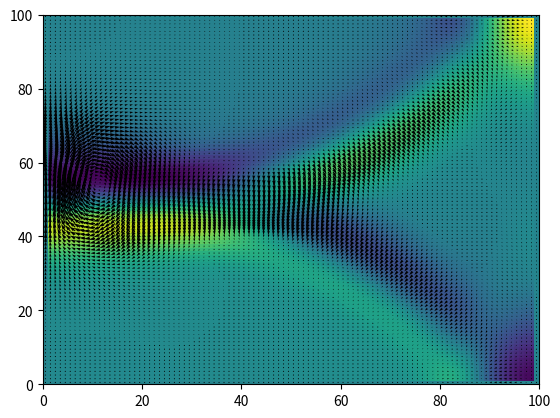

Here is the Python script that generated this plot: (Note: this script raises an exception after producing the figure.)
"""
Work in progress. 
A rotating planet with simple weather. Using this to learn simulation
techniques and nonlinear dynamics, etc. 
"""
import numpy as np
import matplotlib.pyplot as plt
from matplotlib.animation import FuncAnimation
from scipy import ndimage

def curl(array: np.array) -> np.array:
    """
    """
    pass

def div(array: np.array) -> np.array:
    """
    Divergence of array whose first axis contains the dimensions:
    a[0] = z
    a[1] = y
    a[2] = x
    etc.
    """
    d = array.shape[0]
    return np.add.reduce([np.gradient(array[i],axis=i) for i in range(d)])

class Tube():
    def __init__(self, length: int, conductivity: float=1,
            viscosity: float=2, density: float=1.2, pressure: float=200.1):
        """
        1D fluid.
        """
        self.c = conductivity
        self.m = viscosity
        

        self.T = np.repeat(273.15, length)      #initial temperature
        self.d = np.repeat(density, length)     #densities
        self.P = np.repeat(pressure, length)    #pressure
        self.u = np.zeros(length)

        self.mass = density*length
        self.length = length

    def heatchange(self, rate_a, rate_b):
        #add some heat in
        self.T[0] += rate_a    
        #radiate some heat out
        self.T[-1] -= self.T[-1]**4*rate_b #???
        #distribute temp
        self.T -= self.c*ndimage.laplace(self.T)/2

    def velocitychange(self, dt=0.1):
        """
        Work towards full Navier Stokes equation:
        P' = P - m' div(u)
        p Du/Dt = -del(P) + pg + m lap(u) + 1/3 m del(div(u))
        
        2nd and 3rd term combine as there's only one dimension and
        del(div(u)) = lap(u)
        """
        du_dt = -np.gradient(self.P)/self.d - 9.81
        du_dt += (4/3*self.m/self.d - self.u) * ndimage.laplace(self.u)
        self.u += du_dt*dt

    def add_edges(self, array):
        array = np.insert(array,0,max(-array[0],0))
        array = np.append(array,min(-array[-1],0))
        return array

    def densitychange(self,dt=0.1):
        #Using conservation of mass
        dp = dt*-np.gradient(self.add_edges(self.u))[1:-1]
        #Change pressure accordingly to ideal gas law
        self.P *= 1+dp/self.d
        self.d += dp
        #Conserve masss by spreading out fluctuations 
        self.d += (self.mass-np.sum(self.d))/self.length

    def step(self, dt: float=0.1):
        self.velocitychange(dt)
        self.densitychange(dt)
        return np.stack([self.d, self.P, self.u])

class Sheet():
    def __init__(self, dimensions: tuple, conductivity: float=1,
            viscosity: float=2, density: float=1.2, pressure: float=200.1,
            gravity: float=9.81):
        """
        First generalisation attempt. 
        """
        self.c = conductivity
        self.m = viscosity
        self.g = gravity
        
        self.dye = np.zeros(dimensions)
        self.dye_total = 0

        self.T = np.full(dimensions, 273.15)      #initial temperature
        self.d = np.full(dimensions, density)     #densities
        self.P = np.full(dimensions, pressure)    #pressure
        #The order of coordinates is reverse:
        #For example u[:,z,y,x][0] gives the z component
        self.u = np.zeros((len(dimensions), *dimensions))

        self.mass = density*np.prod(dimensions)
        self.dim = dimensions
        self.vol = np.prod(dimensions)

        self.fig, self.ax = plt.subplots()
        self.x = np.arange(self.dim[1])
        self.y = np.arange(self.dim[0])


    def heatchange(self, rate_a: float, rate_b: float):
        #add some heat in
        self.T[0,:] += rate_a
        #radiate some heat out
        self.T -= self.T[-1]**4*rate_b #???
        #distribute temp
        self.T += ndimage.laplace(self.T)/4

    def velocitychange(self, dt=0.1):
        """
        Work towards full Navier Stokes equation:
        P' = P - m' div(u)
        p Du/Dt = -del(P) + pg + m lap(u) + 1/3 m del(div(u))
        
        """
        du_dt = -np.array(np.gradient(self.P))/self.d
    #dimensino specific du_dt[-2]
        du_dt[0] -= self.g   #gravity only in the y direction
        du_dt += self.m*np.stack(
                [ndimage.laplace(self.u[i]) for i in [0,1]])
        du_dt += 1/3*self.m*np.array(np.gradient(div(self.u)))
    #dimension specific axis=()
        #AAAAAAAAAAAAAAAAAAAAAAAAAAAAAAAAAAAAAAAAAAA
        du_dt -= np.add.reduce(np.stack((self.u,)*2,axis=1)*np.array(
            np.gradient(self.u,axis=(1,2))))
        self.u += du_dt*dt

    def edge_velocity(self):
    #dimension specific
        #reflext x values at x edges
        self.u[1,:,0] = -self.u[1,:,1]
        self.u[1,:,-1] = -self.u[1,:,-2]
        #mirror x values at y edges 
        self.u[1,0,:] = self.u[1,1,:]
        self.u[1,-1,:] = self.u[1,-2,:]
        #mirror y values at x edges
        self.u[0,:,0] = self.u[0,:,1]
        self.u[0,:,-1] = self.u[0,:,-2]
        #mirror y values at y edges 
        self.u[0,0,:] = -self.u[0,1,:]
        self.u[0,-1,:] = -self.u[0,-2,:]

    def edge_pressure(self):
        self.P[:,0] = self.P[:,1]
        self.P[:,-1] = self.P[:,-2]
        self.P[0,:] = self.P[1,:]
        self.P[-1,:] = self.P[-2,:]

    def densitychange(self,dt=0.1):
        #Using conservation of mass
        dp = dt*-div(self.u)
        dp[[0,-1]] = dp[:,[0,-1]] = 0
        #Change pressure accordingly to ideal gas law
        self.P *= 1+dp/self.d
        self.d += dp
        #Conserve masss by spreading out fluctuations 
        self.d += (self.mass-np.sum(self.d))/self.vol

    def spread_dye(self, dt=0.1):
        dp = dt*-div(self.u*self.dye)
        self.dye += dp
        self.dye *= self.dye_total/np.sum(self.dye)
    
    def add_dye(self,x: int, y:int, spread: int, amount: float=1):
        try:
            self.dye[x-spread:x+spread,y-spread:y+spread] += amount
            self.dye_total += spread**2*amount
        except:
            print("Something's wrong, check the values!")

    def step(self, dt: float=0.1):
        self.velocitychange(dt)
        self.edge_velocity()
        self.densitychange(dt)
        self.spread_dye(dt)
        self.edge_pressure()

    def show(self, which: str="dye", arrows: bool=False):
        if which == "dye":
            p = self.ax.pcolormesh(self.dye)
        elif which == "b":
            p = self.ax.pcolormesh(self.dye)
            p = self.ax.pcolormesh(self.P)
        elif which == "p":
            p = self.ax.pcolormesh(self.P)
        else:
            p = self.ax.pcolormesh(self.d)
        if arrows:
            q = self.ax.quiver(self.x+0.5,self.y+0.5,
                    self.u[1]*self.d,self.u[0]*self.d)

    def animation(self, step: int, dt: float=0.01):
        for _ in range(10):
            self.step(dt)
        plt.cla()
        self.ax.pcolormesh(self.d)
        self.ax.quiver(self.x+0.5,self.y+0.5,
            self.u[1]*self.d,self.u[0]*self.d)

if __name__ == "__main__":
    a = Sheet((100,100),gravity=0)
    for i in range(10):
        a.u[0,i+45,abs(5-i)] += 20
    #for _ in range(100):
    #    a.step(0.01)
    ani = FuncAnimation(a.fig, a.animation, frames=800,
            interval=30, repeat=False)
    ani.save("plop4.mp4")
